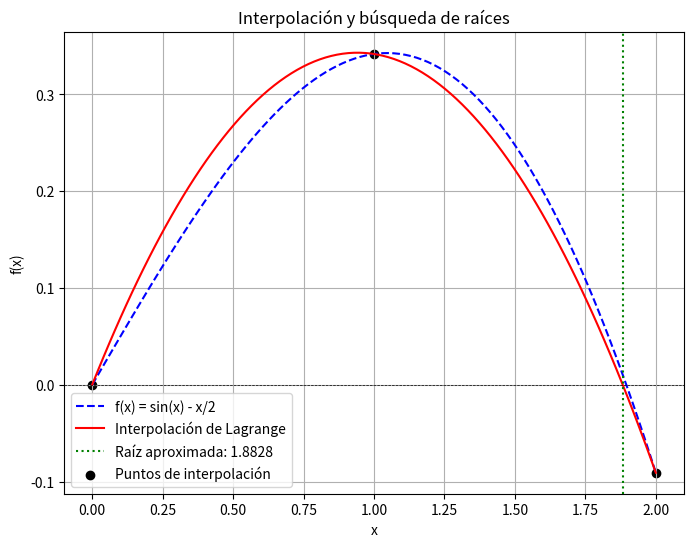

Write the Python code that produced this figure.
import numpy as np
import matplotlib.pyplot as plt

# Nueva función dada en el ejercicio
def f(x):
    return np.sin(x) - x / 2

# Interpolación de Lagrange
def lagrange_interpolation(x, x_points, y_points):
    n = len(x_points)
    result = 0
    for i in range(n):
        term = y_points[i]
        for j in range(n):
            if i != j:
                term *= (x - x_points[j]) / (x_points[i] - x_points[j])
        result += term
    return result

# Método de Bisección
def bisect(func, a, b, tol=1e-6, max_iter=100):
    if func(a) * func(b) > 0:
        raise ValueError("El intervalo no contiene una raíz")
    
    for _ in range(max_iter):
        c = (a + b) / 2
        if abs(func(c)) < tol or (b - a) / 2 < tol:
            return c
        if func(a) * func(c) < 0:
            b = c
        else:
            a = c
    return (a + b) / 2  # Retorna la mejor estimación de la raíz

# Selección de tres puntos equidistantes en el intervalo [0,2]
x0, x1, x2 = 0.0, 1.0, 2.0
x_points = np.array([x0, x1, x2])
y_points = f(x_points)

# Construcción del polinomio interpolante
x_vals = np.linspace(x0, x2, 100)
y_interp = [lagrange_interpolation(x, x_points, y_points) for x in x_vals]

# Encontrar raíz del polinomio interpolante usando bisección
def interpolated_poly(x):
    return lagrange_interpolation(x, x_points, y_points)

root = bisect(interpolated_poly, x0, x2)

# Gráfica
plt.figure(figsize=(8, 6))
plt.plot(x_vals, f(x_vals), label="f(x) = sin(x) - x/2", linestyle='dashed', color='blue')
plt.plot(x_vals, y_interp, label="Interpolación de Lagrange", color='red')
plt.axhline(0, color='black', linewidth=0.5, linestyle='--')
plt.axvline(root, color='green', linestyle='dotted', label=f"Raíz aproximada: {root:.4f}")
plt.scatter(x_points, y_points, color='black', label="Puntos de interpolación")
plt.xlabel("x")
plt.ylabel("f(x)")
plt.title("Interpolación y búsqueda de raíces")
plt.legend()
plt.grid(True)
plt.savefig("interpolacion_raices.png")  # Guarda la imagen
plt.show()

# Cálculo de errores
error_absoluto = abs(f(root))
error_relativo = abs(f(root) / root)
error_cuadratico = error_absoluto ** 2

# Imprimir resultados
print(f"La raíz aproximada usando interpolación es: {root:.4f}")
print(f"Error absoluto: {error_absoluto:.6f}")
print(f"Error relativo: {error_relativo:.6f}")
print(f"Error cuadrático: {error_cuadratico:.6f}")
